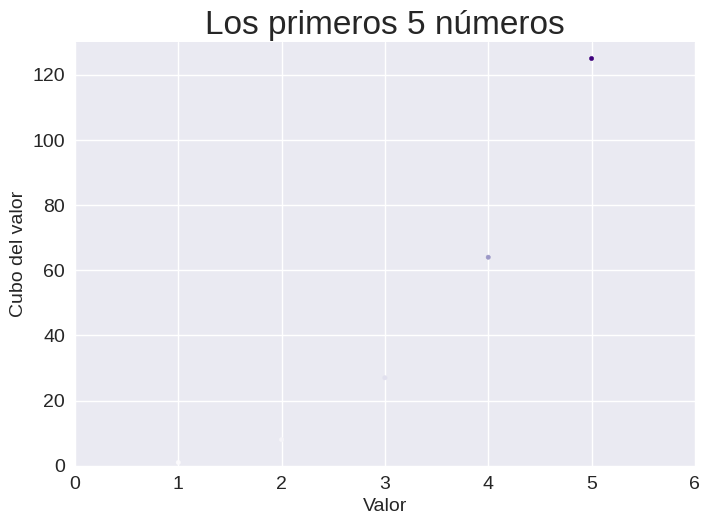
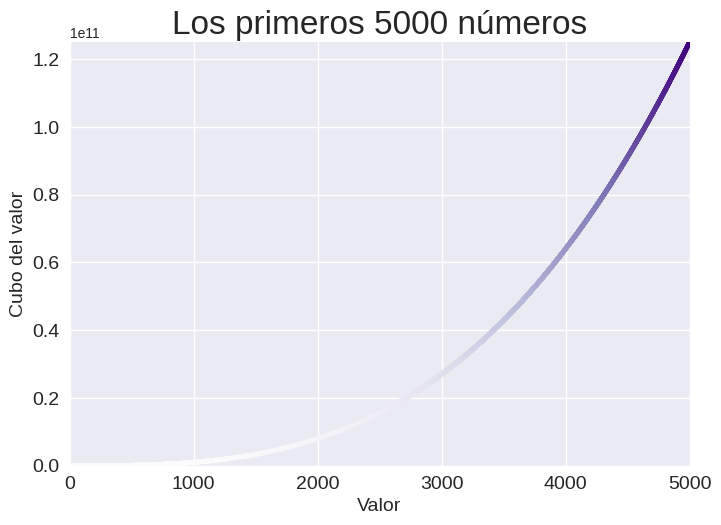

Write the Python code that produced these figures, in order.
# Aplica un mapa de colores a tu gráfico de cubos
import matplotlib. pyplot as plt
valores_x=range(1,6) 
valores_y=[x**3 for x in valores_x]
plt.style.use('seaborn-v0_8') 
fig,ax = plt.subplots()
ax.scatter(valores_x,valores_y, c=valores_y,cmap=plt.cm.Purples, s=10) 
ax.set_title("Los primeros 5 números",fontsize=24) 
ax.set_xlabel("Valor",fontsize=14)
ax.set_ylabel("Cubo del valor",fontsize=14)
ax.tick_params(axis='both', labelsize=14) 
ax.tick_params(axis='both',labelsize=14)
ax.axis([0,6,0,130])
plt.show()

import matplotlib. pyplot as plt
valores_x=range(1,5001) 
valores_y=[x**3 for x in valores_x]
plt.style.use('seaborn-v0_8') 
fig,ax = plt.subplots()
ax.scatter(valores_x,valores_y, c=valores_y,cmap=plt.cm.Purples, s=10) 
ax.set_title("Los primeros 5000 números",fontsize=24) 
ax.set_xlabel("Valor",fontsize=14)
ax.set_ylabel("Cubo del valor",fontsize=14)
ax.tick_params(axis='both', labelsize=14) 
ax.tick_params(axis='both',labelsize=14)
ax.axis([0,5000,0,125000000000])
plt.show()
